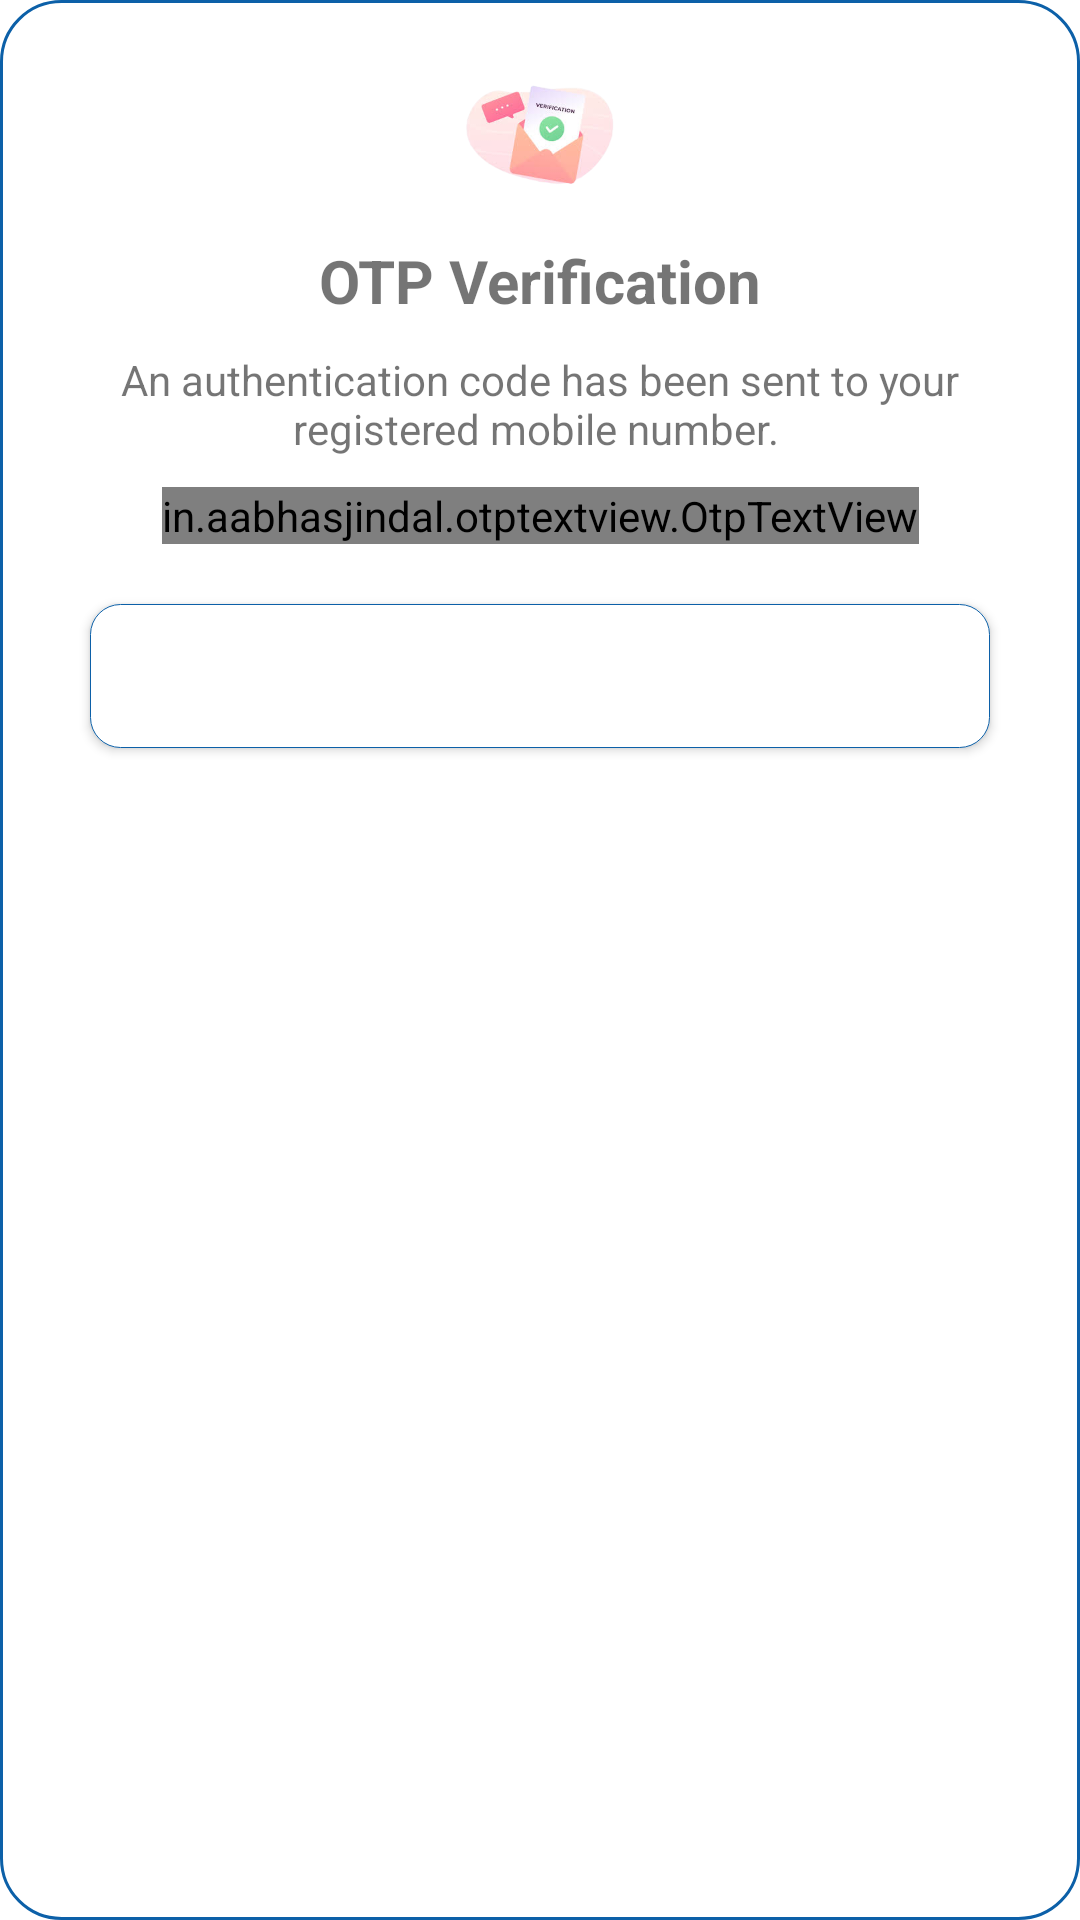

The Android layout XML behind this screen, and the referenced resources:
<!-- AndroidManifest.xml: application theme Theme.MicroFinance -->
<!-- res/layout/dialog_payment_otp.xml -->
<?xml version="1.0" encoding="utf-8"?>
<androidx.constraintlayout.widget.ConstraintLayout xmlns:android="http://schemas.android.com/apk/res/android"
    android:layout_width="match_parent"
    android:layout_height="wrap_content"
    xmlns:app="http://schemas.android.com/apk/res-auto"
    xmlns:tools="http://schemas.android.com/tools"
    android:background="@drawable/back_click_card"
    android:padding="10dp">

    <ImageView
        android:id="@+id/imageView2"
        android:layout_width="50dp"
        android:layout_height="50dp"
        android:layout_marginStart="10dp"
        android:layout_marginTop="10dp"
        android:layout_marginEnd="10dp"
        app:layout_constraintEnd_toEndOf="parent"
        app:layout_constraintStart_toStartOf="parent"
        app:layout_constraintTop_toTopOf="parent"
        app:srcCompat="@drawable/otpverificon" />

    <TextView
        android:id="@+id/textView"
        android:layout_width="wrap_content"
        android:layout_height="wrap_content"
        android:layout_marginStart="10dp"
        android:layout_marginTop="10dp"
        android:layout_marginEnd="10dp"
        android:text="OTP Verification"
        android:textSize="20dp"
        android:textStyle="bold"
        app:layout_constraintEnd_toEndOf="parent"
        app:layout_constraintStart_toStartOf="parent"
        app:layout_constraintTop_toBottomOf="@+id/imageView2" />

    <TextView
        android:id="@+id/textView2"
        android:layout_width="0dp"
        android:layout_height="wrap_content"
        android:layout_marginStart="10dp"
        android:layout_marginTop="10dp"
        android:layout_marginEnd="10dp"
        android:text="An authentication code has been sent to your registered mobile number. "
        android:textAlignment="center"
        app:layout_constraintEnd_toEndOf="parent"
        app:layout_constraintStart_toStartOf="parent"
        app:layout_constraintTop_toBottomOf="@+id/textView" />

    <in.aabhasjindal.otptextview.OtpTextView
        android:id="@+id/otp_view"
        android:layout_width="wrap_content"
        android:layout_height="wrap_content"
        android:layout_marginTop="10dp"
        android:textColor="@color/colorPrimary"
        app:bar_enabled="true"
        app:bar_height="2dp"
        app:height="40dp"
        app:layout_constraintEnd_toEndOf="parent"
        app:layout_constraintStart_toStartOf="parent"
        app:layout_constraintTop_toBottomOf="@+id/textView2"
        app:length="4"
        app:otp_text_size="24dp"
        app:width="40dp"
        tools:ignore="MissingClass"
        app:otp_box_background="@color/colorPrimary"
        app:bar_active_color="@color/greentextcolor"
        app:bar_error_color="@color/red"
        app:bar_inactive_color="@color/grey"
        app:bar_margin_bottom="0dp"
        app:bar_margin_left="2dp"
        app:bar_margin_right="2dp"
        app:hide_otp="true"
        />

    <Button
        android:id="@+id/sendbtn"
        android:layout_width="match_parent"
        android:layout_height="wrap_content"
        android:layout_marginStart="20dp"
        android:layout_marginTop="20dp"
        android:layout_marginEnd="20dp"
        android:background="@drawable/round_background"
        android:text="Submit"
        android:textColor="#fff"
        app:layout_constraintEnd_toEndOf="parent"
        app:layout_constraintStart_toStartOf="parent"
        app:layout_constraintTop_toBottomOf="@+id/otp_view" />

</androidx.constraintlayout.widget.ConstraintLayout>
<!-- resources referenced by this layout -->
<resources>
  <color name="colorPrimary">#0c60a8</color>
  <color name="greentextcolor">#138808</color>
  <!-- drawable back_click_card (drawable) -->
  <?xml version="1.0" encoding="utf-8"?>
  <shape xmlns:android="http://schemas.android.com/apk/res/android">
      <solid android:color="@color/white"/>
      <stroke android:width="1dp"
          android:color="@color/colorPrimary" />
      <corners android:radius="20dp"/>
  </shape>
  <!-- drawable otpverificon: png bitmap (drawable, 34190 bytes) -->
  <!-- drawable round_background (drawable) -->
  <?xml version="1.0" encoding="utf-8"?>
  <shape xmlns:android="http://schemas.android.com/apk/res/android"
      android:shape="rectangle">
      <corners android:radius="10dp" />
      <stroke
          android:width="0.3dp"
          android:color="@color/btncolor"/>
      <gradient
          android:angle="-90"
          android:centerColor="@color/white"
          android:endColor="@color/white"
          android:startColor="@color/white" />
  
  </shape>
  <style name="Theme.MicroFinance" parent="Theme.MaterialComponents.DayNight.DarkActionBar">
          
          <item name="colorPrimary">@color/purple_500</item>
          <item name="colorPrimaryVariant">@color/purple_700</item>
          <item name="colorOnPrimary">@color/white</item>
          
          <item name="colorSecondary">@color/colorPrimary</item>
          <item name="colorSecondaryVariant">@color/teal_700</item>
          <item name="colorOnSecondary">@color/black</item>
          
          <item name="android:statusBarColor" tools:targetApi="l">?attr/colorPrimaryVariant</item>
          
      </style>
  <color name="white">#ffffff</color>
  <color name="btncolor">#0c60a8</color>
  <color name="purple_500">#0c60a8</color>
  <color name="purple_700">#0c60a8</color>
  <color name="teal_700">#FF018786</color>
  <color name="black">#000</color>
</resources>
